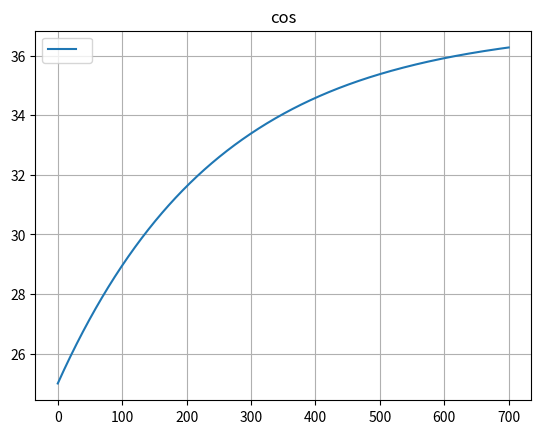

Write the Python code that produced this figure.
import matplotlib.pyplot as plt
import scipy
import numpy as np
A = -0.004
B = 1
C = 0.048
kp = 0.607338773069937
ki = 0.00245637321622817
kd = 0

def model(t, x, yd):
    e = yd - x[0]                         #feedback
    e_int = x[1]
    u = kp * e + ki * e_int
    if u > 1:
        u = 1
    if u < 0:
        u = 0
    dx = A *x[0] + B*u
    return dx, e_int

def create_plot(t, x, title, xlabel="", ylabel="", x2 = np.array([]), legend = [""]):
    plt.figure()
    plt.plot(t, x)
    if x2.any() != 0:
        plt.plot(t, x2)
    plt.legend(legend)
    plt.title(title)
    plt.xlabel(xlabel)
    plt.ylabel(ylabel)
    plt.grid()
    plt.show()

t_start = 0; t_stop = 700;
t = [t_start, t_stop]
samples = 1000
t_lin = np.linspace(t_start, t_stop, samples)
init_cond = [0, 0]
u = 30 * 1/C
sol = scipy.integrate.solve_ivp(model, t, init_cond, t_eval= t_lin, args=(u,))
t = np.array(sol.t).T
y = np.array(sol.y).T
create_plot(t, (C*y[:,0])+25, 'cos')





# H = k/(1+s*T)*exp(-s*delay); %model